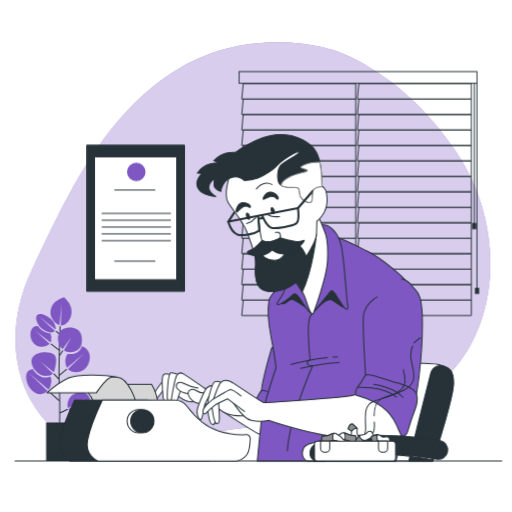
t = 0.00 s
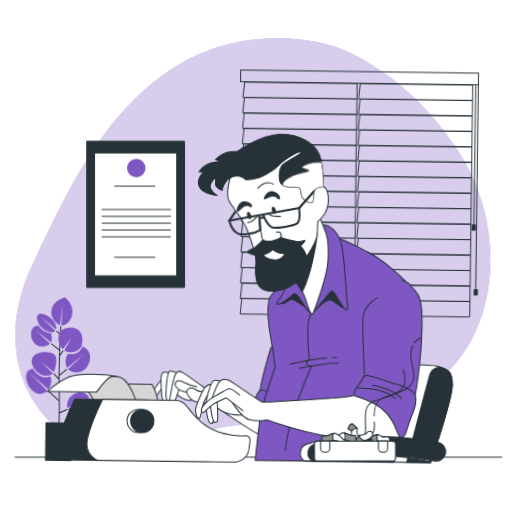
t = 0.28 s
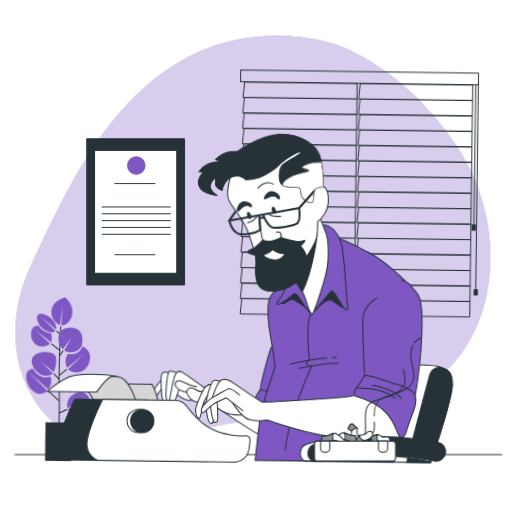
t = 0.47 s
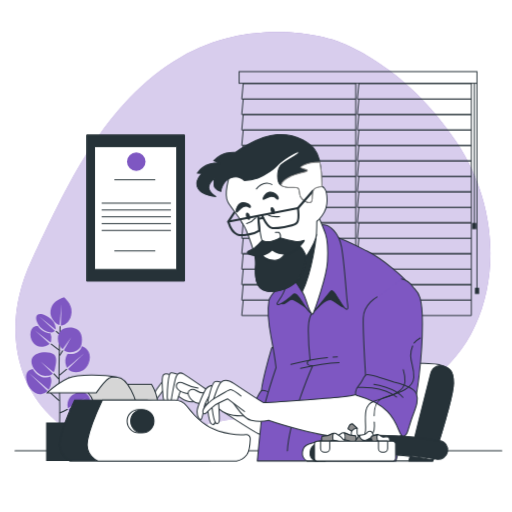
t = 0.75 s
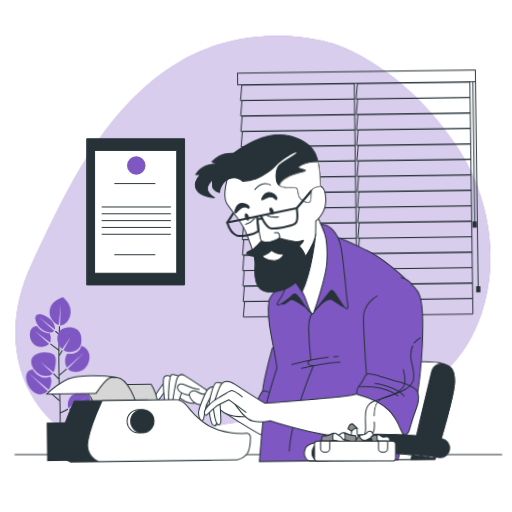
t = 1.03 s
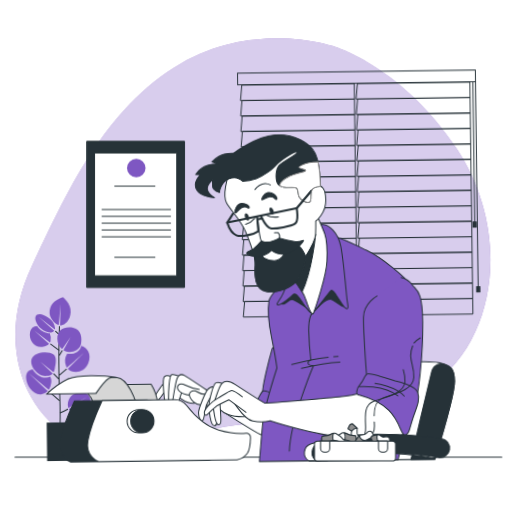
t = 1.22 s

The animated SVG that drew these frames (rendered in a browser with its animation timeline set to each time). Animation: 2 CSS @keyframes rules; one cycle of 1.50 s, repeats indefinitely.

<svg class="animated" id="freepik_stories-novelist-writing" xmlns="http://www.w3.org/2000/svg" viewBox="0 0 500 500" version="1.1" xmlns:xlink="http://www.w3.org/1999/xlink" xmlns:svgjs="http://svgjs.com/svgjs"><style>svg#freepik_stories-novelist-writing:not(.animated) .animable {opacity: 0;}svg#freepik_stories-novelist-writing.animated #freepik--background-simple--inject-220 {animation: 1.5s Infinite  linear floating;animation-delay: 0s;}svg#freepik_stories-novelist-writing.animated #freepik--Pictures--inject-220 {animation: 1.5s Infinite  linear floating;animation-delay: 0s;}svg#freepik_stories-novelist-writing.animated #freepik--Plants--inject-220 {animation: 1.5s Infinite  linear wind;animation-delay: 0s;}svg#freepik_stories-novelist-writing.animated #freepik--Window--inject-220 {animation: 1.5s Infinite  linear wind;animation-delay: 0s;}svg#freepik_stories-novelist-writing.animated #freepik--Character--inject-220 {animation: 1.5s Infinite  linear wind;animation-delay: 0s;}svg#freepik_stories-novelist-writing.animated #freepik--Typewriter--inject-220 {animation: 1.5s Infinite  linear wind;animation-delay: 0s;}            @keyframes floating {                0% {                    opacity: 1;                    transform: translateY(0px);                }                50% {                    transform: translateY(-10px);                }                100% {                    opacity: 1;                    transform: translateY(0px);                }            }                    @keyframes wind {                0% {                    transform: rotate( 0deg );                }                25% {                    transform: rotate( 1deg );                }                75% {                    transform: rotate( -1deg );                }            }        </style><g id="freepik--background-simple--inject-220" class="animable" style="transform-origin: 252.335px 245.726px;"><path d="M328.07,49.69S251.59,22.5,176.52,65.79,63.56,195,31,263.89,17.22,402.77,74.53,434.7s96.28-15.14,176.68-17.43,102,9.2,168.73-36.22,78.77-152.68,26.15-232S328.07,49.69,328.07,49.69Z" style="fill: #7E57C2; transform-origin: 246.995px 243.515px;" id="elebn7px88z2a" class="animable"></path><g id="eliqn4fpirtjd"><path d="M328.07,49.69S251.59,22.5,176.52,65.79,63.56,195,31,263.89,17.22,402.77,74.53,434.7s96.28-15.14,176.68-17.43,102,9.2,168.73-36.22,78.77-152.68,26.15-232S328.07,49.69,328.07,49.69Z" style="fill: rgb(255, 255, 255); opacity: 0.7; transform-origin: 246.995px 243.515px;" class="animable" id="el96bqeeoiu4"></path></g><line x1="14.67" y1="450.19" x2="490" y2="450.19" style="fill: none; stroke: rgb(38, 50, 56); stroke-linecap: round; stroke-linejoin: round; stroke-width: 0.988167px; transform-origin: 252.335px 450.19px;" id="el7620z0h3aic" class="animable"></line></g><g id="freepik--Pictures--inject-220" class="animable" style="transform-origin: 132.585px 213.125px;"><rect x="85" y="141.75" width="95.17" height="142.75" style="fill: rgb(38, 50, 56); stroke: rgb(38, 50, 56); stroke-linecap: round; stroke-linejoin: round; stroke-width: 0.951651px; transform-origin: 132.585px 213.125px;" id="elgx5is1vf4pf" class="animable"></rect><rect x="92.62" y="153.16" width="79.94" height="119.91" style="fill: rgb(255, 255, 255); stroke: rgb(38, 50, 56); stroke-linecap: round; stroke-linejoin: round; stroke-width: 0.951651px; transform-origin: 132.59px 213.115px;" id="elqef2ubzlw3f" class="animable"></rect><circle cx="133.06" cy="167.92" r="9.04" style="fill: #7E57C2; transform-origin: 133.06px 167.92px;" id="elp58rwq19h6k" class="animable"></circle><line x1="111.65" y1="185.52" x2="151.62" y2="185.52" style="fill: none; stroke: rgb(38, 50, 56); stroke-miterlimit: 10; stroke-width: 0.951651px; transform-origin: 131.635px 185.52px;" id="el2keupbida27" class="animable"></line><line x1="111.65" y1="254.99" x2="151.62" y2="254.99" style="fill: none; stroke: rgb(38, 50, 56); stroke-miterlimit: 10; stroke-width: 0.951651px; transform-origin: 131.635px 254.99px;" id="eld2jy0p3ed6q" class="animable"></line><line x1="99.28" y1="208.36" x2="166.85" y2="208.36" style="fill: none; stroke: rgb(38, 50, 56); stroke-miterlimit: 10; stroke-width: 0.951651px; transform-origin: 133.065px 208.36px;" id="elqsdwnq1efd" class="animable"></line><line x1="99.28" y1="215.02" x2="166.85" y2="215.02" style="fill: none; stroke: rgb(38, 50, 56); stroke-miterlimit: 10; stroke-width: 0.951651px; transform-origin: 133.065px 215.02px;" id="ellohyddcq4i" class="animable"></line><line x1="99.28" y1="221.68" x2="166.85" y2="221.68" style="fill: none; stroke: rgb(38, 50, 56); stroke-miterlimit: 10; stroke-width: 0.951651px; transform-origin: 133.065px 221.68px;" id="eltn1kiqojfvn" class="animable"></line><line x1="99.28" y1="228.35" x2="166.85" y2="228.35" style="fill: none; stroke: rgb(38, 50, 56); stroke-miterlimit: 10; stroke-width: 0.951651px; transform-origin: 133.065px 228.35px;" id="ellhds1dgg52q" class="animable"></line><line x1="99.28" y1="235.01" x2="166.85" y2="235.01" style="fill: none; stroke: rgb(38, 50, 56); stroke-miterlimit: 10; stroke-width: 0.951651px; transform-origin: 133.065px 235.01px;" id="elt4pemkjk21" class="animable"></line></g><g id="freepik--Plants--inject-220" class="animable" style="transform-origin: 56.7679px 370.27px;"><path d="M58.07,419.2s.62-22.06-.16-41,.79-59.64.79-59.64" style="fill: none; stroke: rgb(38, 50, 56); stroke-miterlimit: 10; stroke-width: 0.988167px; transform-origin: 58.1963px 368.88px;" id="el66vbo7e53e" class="animable"></path><line x1="58.34" y1="342.46" x2="49.72" y2="335.69" style="fill: none; stroke: rgb(38, 50, 56); stroke-miterlimit: 10; stroke-width: 0.988167px; transform-origin: 54.03px 339.075px;" id="elut7ielsj5bq" class="animable"></line><line x1="58.25" y1="347.13" x2="61.31" y2="342.16" style="fill: none; stroke: rgb(38, 50, 56); stroke-miterlimit: 10; stroke-width: 0.988167px; transform-origin: 59.78px 344.645px;" id="elwi9101vgdz" class="animable"></line><line x1="57.55" y1="366.75" x2="65.2" y2="360.42" style="fill: none; stroke: rgb(38, 50, 56); stroke-miterlimit: 10; stroke-width: 0.988167px; transform-origin: 61.375px 363.585px;" id="eljzlm76mvm4" class="animable"></line><line x1="58.7" y1="326.88" x2="54.66" y2="323.21" style="fill: none; stroke: rgb(38, 50, 56); stroke-miterlimit: 10; stroke-width: 0.988167px; transform-origin: 56.68px 325.045px;" id="ela5ywdgkokc" class="animable"></line><line x1="57.47" y1="370.19" x2="52.42" y2="364.76" style="fill: none; stroke: rgb(38, 50, 56); stroke-miterlimit: 10; stroke-width: 0.988167px; transform-origin: 54.945px 367.475px;" id="el0v6u539x3qd" class="animable"></line><line x1="57.92" y1="391.48" x2="47.39" y2="381.88" style="fill: none; stroke: rgb(38, 50, 56); stroke-miterlimit: 10; stroke-width: 0.988167px; transform-origin: 52.655px 386.68px;" id="el8dts2xr9uul" class="animable"></line><path d="M58.19,403.31a63.42,63.42,0,0,0,7.8-3.64" style="fill: none; stroke: rgb(38, 50, 56); stroke-miterlimit: 10; stroke-width: 0.988167px; transform-origin: 62.09px 401.49px;" id="eloginshqdyf" class="animable"></path><path d="M52.38,345.87C48.16,342.6,34,343.18,31.24,350S37.14,367.8,45.5,367c3.27-.31,4.68-.54,6-2.36h0L39.81,353.28l12.6,10.13a9.83,9.83,0,0,0,.87-2.07,16.06,16.06,0,0,0,.39-1.62C54.48,355.67,56.33,348.92,52.38,345.87Z" style="fill: #7E57C2; transform-origin: 42.7664px 355.491px;" id="elz6rqyjga0q8" class="animable"></path><path d="M79.79,338c0,.07,0,.15-.05.23-1.14,5.06-6.92,7.93-11.78,7.5a11.77,11.77,0,0,1-2-.36,13.93,13.93,0,0,0-1.26,12.26,8.08,8.08,0,0,0,.83,1.6C67,358.06,82.29,345,82.29,345L66.38,360.32c4.78,5.13,16.05,4.43,20-5.09S85.32,339.36,79.79,338Z" style="fill: #7E57C2; transform-origin: 75.8109px 350.743px;" id="elkxboialy4s" class="animable"></path><path d="M72,320.31c-8.25-1.81-15.63,1.93-15.49,10.54A13.9,13.9,0,0,0,61.09,341l8.42-11.67-7.15,12.65a12.32,12.32,0,0,0,2.12,1.14,11.75,11.75,0,0,0,3.28.79c4.85.42,10.64-2.45,11.78-7.51C80.82,330.71,80.25,322.12,72,320.31Z" style="fill: #7E57C2; transform-origin: 68.285px 331.907px;" id="el6g6uuo1bje8" class="animable"></path><path d="M62.37,290.36s-.85.25-6.13,2.83S46.79,304.13,51,311.27c2.37,4.07,5.12,5.61,7.06,6.18l2.11-20.52-.85,20.79a5.47,5.47,0,0,0,1.2,0c3.43-.36,8.86-4.46,9.37-12.87S62.37,290.36,62.37,290.36Z" style="fill: #7E57C2; transform-origin: 59.5937px 304.056px;" id="ellcoy995oygj" class="animable"></path><path d="M38.26,309l15.92,12.73a4.34,4.34,0,0,0,.15-1.79c-.73-7.29-8-11.51-12.8-13s-8.13,1.19-5.05,8.17,11.19,10.3,14.8,9.29A4.23,4.23,0,0,0,53.49,323Z" style="fill: #7E57C2; transform-origin: 44.8268px 315.56px;" id="elo28beoj8lan" class="animable"></path><path d="M49.22,325.34c-3.44.11-9-2.34-12.25-7.07-3.34-.07-6.11,1.51-7,5.7-1.62,7.6,3.87,15.56,11.79,14.58,3.46-.42,5.46-1.61,6.6-2.81L34.19,322.82l15.16,11.55a4.78,4.78,0,0,0,.55-1.75A12.6,12.6,0,0,0,49.22,325.34Z" style="fill: #7E57C2; transform-origin: 39.9201px 328.45px;" id="eljssynwp3dnf" class="animable"></path><path d="M49.13,367.58a12.28,12.28,0,0,1-4.06,1C39.89,369,34.61,365,32,360.21c-3.18.51-5.72,2.22-6.33,5.69-1.57,8.89,6.66,20.61,15,18.76a11.87,11.87,0,0,0,5.79-2.94L28.26,364.26l19.21,16.29a10.19,10.19,0,0,0,2.05-4.87A11.06,11.06,0,0,0,49.13,367.58Z" style="fill: #7E57C2; transform-origin: 37.7915px 372.532px;" id="el2yi84fdsiy" class="animable"></path><path d="M85.66,385.82c-6.1-7.07-13.37-.74-13.37-.74s-4.46,1.47-6.14,7.78a9.73,9.73,0,0,0,.22,5.82L84.74,388l-17.92,11.7c1.67,3.17,5.32,5.11,10.31,3.71C85.22,401.12,91.77,392.89,85.66,385.82Z" style="fill: #7E57C2; transform-origin: 76.9336px 393.173px;" id="el5i4gjvywhuv" class="animable"></path><rect x="45.02" y="412.54" width="25.42" height="37.64" style="fill: rgb(38, 50, 56); transform-origin: 57.73px 431.36px;" id="eljxxig0avdfg" class="animable"></rect></g><g id="freepik--Window--inject-220" class="animable" style="transform-origin: 350.47px 189.03px;"><polygon points="347.37 81.63 237.53 81.63 236.08 96.73 347.37 96.73 347.37 81.63" style="fill: none; stroke: rgb(38, 50, 56); stroke-miterlimit: 10; stroke-width: 0.94773px; transform-origin: 291.725px 89.18px;" id="eluysox877ut" class="animable"></polygon><polygon points="347.37 96.73 237.53 96.73 236.08 111.83 347.37 111.83 347.37 96.73" style="fill: none; stroke: rgb(38, 50, 56); stroke-miterlimit: 10; stroke-width: 0.94773px; transform-origin: 291.725px 104.28px;" id="elpej6z7qxzi8" class="animable"></polygon><polygon points="347.37 111.83 237.53 111.83 236.08 126.93 347.37 126.93 347.37 111.83" style="fill: none; stroke: rgb(38, 50, 56); stroke-miterlimit: 10; stroke-width: 0.94773px; transform-origin: 291.725px 119.38px;" id="el5279dz98d44" class="animable"></polygon><polygon points="347.37 126.93 237.53 126.93 236.08 142.03 347.37 142.03 347.37 126.93" style="fill: none; stroke: rgb(38, 50, 56); stroke-miterlimit: 10; stroke-width: 0.94773px; transform-origin: 291.725px 134.48px;" id="el6j6iwyvsbp9" class="animable"></polygon><polygon points="347.37 142.03 237.53 142.03 236.08 157.13 347.37 157.13 347.37 142.03" style="fill: none; stroke: rgb(38, 50, 56); stroke-miterlimit: 10; stroke-width: 0.94773px; transform-origin: 291.725px 149.58px;" id="elp2if6d6v7v" class="animable"></polygon><polygon points="347.37 157.13 237.53 157.13 236.08 172.23 347.37 172.23 347.37 157.13" style="fill: none; stroke: rgb(38, 50, 56); stroke-miterlimit: 10; stroke-width: 0.94773px; transform-origin: 291.725px 164.68px;" id="elmb1a7zvgh8k" class="animable"></polygon><polygon points="347.37 172.23 237.53 172.23 236.08 187.33 347.37 187.33 347.37 172.23" style="fill: none; stroke: rgb(38, 50, 56); stroke-miterlimit: 10; stroke-width: 0.94773px; transform-origin: 291.725px 179.78px;" id="elxxofj9xz9yf" class="animable"></polygon><polygon points="347.37 187.33 237.53 187.33 236.08 202.43 347.37 202.43 347.37 187.33" style="fill: none; stroke: rgb(38, 50, 56); stroke-miterlimit: 10; stroke-width: 0.94773px; transform-origin: 291.725px 194.88px;" id="el8csf4zndyop" class="animable"></polygon><polygon points="347.37 202.43 237.53 202.43 236.08 217.53 347.37 217.53 347.37 202.43" style="fill: none; stroke: rgb(38, 50, 56); stroke-miterlimit: 10; stroke-width: 0.94773px; transform-origin: 291.725px 209.98px;" id="eleyd39loy798" class="animable"></polygon><polygon points="347.37 217.53 237.53 217.53 236.08 232.63 347.37 232.63 347.37 217.53" style="fill: none; stroke: rgb(38, 50, 56); stroke-miterlimit: 10; stroke-width: 0.94773px; transform-origin: 291.725px 225.08px;" id="el6c9mrfsgcx" class="animable"></polygon><polygon points="347.37 232.63 237.53 232.63 236.08 247.73 347.37 247.73 347.37 232.63" style="fill: none; stroke: rgb(38, 50, 56); stroke-miterlimit: 10; stroke-width: 0.94773px; transform-origin: 291.725px 240.18px;" id="elhtgfa2z4ef" class="animable"></polygon><polygon points="347.37 247.73 237.53 247.73 236.08 262.83 347.37 262.83 347.37 247.73" style="fill: none; stroke: rgb(38, 50, 56); stroke-miterlimit: 10; stroke-width: 0.94773px; transform-origin: 291.725px 255.28px;" id="el6fhwvv49jud" class="animable"></polygon><polygon points="347.37 262.83 237.53 262.83 236.08 277.93 347.37 277.93 347.37 262.83" style="fill: none; stroke: rgb(38, 50, 56); stroke-miterlimit: 10; stroke-width: 0.94773px; transform-origin: 291.725px 270.38px;" id="eltigjq9nayw" class="animable"></polygon><polygon points="347.37 277.93 237.53 277.93 236.08 293.03 347.37 293.03 347.37 277.93" style="fill: none; stroke: rgb(38, 50, 56); stroke-miterlimit: 10; stroke-width: 0.94773px; transform-origin: 291.725px 285.48px;" id="ellaezkqni6tc" class="animable"></polygon><polygon points="347.37 293.03 237.53 293.03 236.08 308.13 347.37 308.13 347.37 293.03" style="fill: none; stroke: rgb(38, 50, 56); stroke-miterlimit: 10; stroke-width: 0.94773px; transform-origin: 291.725px 300.58px;" id="elvj6z9wp9rwl" class="animable"></polygon><polygon points="460.28 81.63 350.44 81.63 348.99 96.73 460.28 96.73 460.28 81.63" style="fill: none; stroke: rgb(38, 50, 56); stroke-miterlimit: 10; stroke-width: 0.94773px; transform-origin: 404.635px 89.18px;" id="el0oxh4pxdg84" class="animable"></polygon><polygon points="460.28 96.73 350.44 96.73 348.99 111.83 460.28 111.83 460.28 96.73" style="fill: none; stroke: rgb(38, 50, 56); stroke-miterlimit: 10; stroke-width: 0.94773px; transform-origin: 404.635px 104.28px;" id="elk58rlcmm9vp" class="animable"></polygon><polygon points="460.28 111.83 350.44 111.83 348.99 126.93 460.28 126.93 460.28 111.83" style="fill: none; stroke: rgb(38, 50, 56); stroke-miterlimit: 10; stroke-width: 0.94773px; transform-origin: 404.635px 119.38px;" id="elnk3vxro0hmb" class="animable"></polygon><polygon points="460.28 126.93 350.44 126.93 348.99 142.03 460.28 142.03 460.28 126.93" style="fill: none; stroke: rgb(38, 50, 56); stroke-miterlimit: 10; stroke-width: 0.94773px; transform-origin: 404.635px 134.48px;" id="el5pod8sam0qa" class="animable"></polygon><polygon points="460.28 142.03 350.44 142.03 348.99 157.13 460.28 157.13 460.28 142.03" style="fill: none; stroke: rgb(38, 50, 56); stroke-miterlimit: 10; stroke-width: 0.94773px; transform-origin: 404.635px 149.58px;" id="eljk1nbrs78s" class="animable"></polygon><polygon points="460.28 157.13 350.44 157.13 348.99 172.23 460.28 172.23 460.28 157.13" style="fill: none; stroke: rgb(38, 50, 56); stroke-miterlimit: 10; stroke-width: 0.94773px; transform-origin: 404.635px 164.68px;" id="eld9qnboyyiir" class="animable"></polygon><polygon points="460.28 172.23 350.44 172.23 348.99 187.33 460.28 187.33 460.28 172.23" style="fill: none; stroke: rgb(38, 50, 56); stroke-miterlimit: 10; stroke-width: 0.94773px; transform-origin: 404.635px 179.78px;" id="elsyheg310kr" class="animable"></polygon><polygon points="460.28 187.33 350.44 187.33 348.99 202.43 460.28 202.43 460.28 187.33" style="fill: none; stroke: rgb(38, 50, 56); stroke-miterlimit: 10; stroke-width: 0.94773px; transform-origin: 404.635px 194.88px;" id="el0jtwhzp9jd6l" class="animable"></polygon><polygon points="460.28 202.43 350.44 202.43 348.99 217.53 460.28 217.53 460.28 202.43" style="fill: none; stroke: rgb(38, 50, 56); stroke-miterlimit: 10; stroke-width: 0.94773px; transform-origin: 404.635px 209.98px;" id="el0lh3y5wrkgp" class="animable"></polygon><polygon points="460.28 217.53 350.44 217.53 348.99 232.63 460.28 232.63 460.28 217.53" style="fill: none; stroke: rgb(38, 50, 56); stroke-miterlimit: 10; stroke-width: 0.94773px; transform-origin: 404.635px 225.08px;" id="elgx9zapjq6ns" class="animable"></polygon><polygon points="460.28 232.63 350.44 232.63 348.99 247.73 460.28 247.73 460.28 232.63" style="fill: none; stroke: rgb(38, 50, 56); stroke-miterlimit: 10; stroke-width: 0.94773px; transform-origin: 404.635px 240.18px;" id="elsvx1m65xfc" class="animable"></polygon><polygon points="460.28 247.73 350.44 247.73 348.99 262.83 460.28 262.83 460.28 247.73" style="fill: none; stroke: rgb(38, 50, 56); stroke-miterlimit: 10; stroke-width: 0.94773px; transform-origin: 404.635px 255.28px;" id="elfjsn8o5ycvd" class="animable"></polygon><polygon points="460.28 262.83 350.44 262.83 348.99 277.93 460.28 277.93 460.28 262.83" style="fill: none; stroke: rgb(38, 50, 56); stroke-miterlimit: 10; stroke-width: 0.94773px; transform-origin: 404.635px 270.38px;" id="el7hdwoqys5k4" class="animable"></polygon><polygon points="460.28 277.93 350.44 277.93 348.99 293.03 460.28 293.03 460.28 277.93" style="fill: none; stroke: rgb(38, 50, 56); stroke-miterlimit: 10; stroke-width: 0.94773px; transform-origin: 404.635px 285.48px;" id="elskfum2swbcg" class="animable"></polygon><polygon points="460.28 293.03 350.44 293.03 348.99 308.13 460.28 308.13 460.28 293.03" style="fill: none; stroke: rgb(38, 50, 56); stroke-miterlimit: 10; stroke-width: 0.94773px; transform-origin: 404.635px 300.58px;" id="elie6y8s7qtfi" class="animable"></polygon><rect x="233.52" y="69.93" width="232.26" height="11.39" style="fill: none; stroke: rgb(38, 50, 56); stroke-miterlimit: 10; stroke-width: 0.94773px; transform-origin: 349.65px 75.625px;" id="elsruc0w6hox" class="animable"></rect><line x1="465.78" y1="81.33" x2="465.78" y2="281.95" style="fill: none; stroke: rgb(38, 50, 56); stroke-miterlimit: 10; stroke-width: 0.94773px; transform-origin: 465.78px 181.64px;" id="elzxmj2gtjtig" class="animable"></line><line x1="463.25" y1="81.65" x2="463.25" y2="219.29" style="fill: none; stroke: rgb(38, 50, 56); stroke-miterlimit: 10; stroke-width: 0.94773px; transform-origin: 463.25px 150.47px;" id="eldu9as5f0zal" class="animable"></line><rect x="464.3" y="281.5" width="3.12" height="5.11" style="fill: rgb(38, 50, 56); stroke: rgb(38, 50, 56); stroke-miterlimit: 10; stroke-width: 0.94773px; transform-origin: 465.86px 284.055px;" id="eliw57t46k6vq" class="animable"></rect><rect x="461.49" y="218.2" width="3.12" height="5.11" style="fill: rgb(38, 50, 56); stroke: rgb(38, 50, 56); stroke-miterlimit: 10; stroke-width: 0.94773px; transform-origin: 463.05px 220.755px;" id="el51atkgqgpti" class="animable"></rect></g><g id="freepik--Character--inject-220" class="animable" style="transform-origin: 295.402px 290.816px;"><path d="M422.69,450.19c4-12.48,20.14-64.17,20.14-76.09,0-13.57-4.81-15.32-14-18s-85.37-1.31-94.56.88-13.14,11-14.89,18.83c-1.58,7.11-16.34,63.38-19.21,74.33Z" style="fill: rgb(255, 255, 255); stroke: rgb(38, 50, 56); stroke-linecap: round; stroke-linejoin: round; stroke-width: 0.988167px; transform-origin: 371.5px 402.405px;" id="elp89o9d58mx" class="animable"></path><path d="M422.69,450.19c4-12.48,20.14-64.17,20.14-76.09,0-12.16-3.87-14.83-11.3-17.14l-.08.07s-8.32-1.31-10.95,7.88c-2.08,7.28-15.67,62.55-21.25,85.28Z" style="fill: rgb(38, 50, 56); stroke: rgb(38, 50, 56); stroke-linecap: round; stroke-linejoin: round; stroke-width: 0.988167px; transform-origin: 421.04px 403.575px;" id="el32damtx6dva" class="animable"></path><path d="M167.46,381.14s8,8,14.54,10.38,14.19-1,14.19-1-4.85-13.85-15.93-20.08S164.69,374.22,167.46,381.14Z" style="fill: rgb(255, 255, 255); stroke: rgb(38, 50, 56); stroke-linecap: round; stroke-linejoin: round; stroke-width: 0.988167px; transform-origin: 181.426px 380.425px;" id="el05gpinfty0mq" class="animable"></path><path d="M159.5,371.45s-14.19,17.65-11.08,20.07,11.42-11.76,12.46-12.46S164,371.79,159.5,371.45Z" style="fill: rgb(255, 255, 255); stroke: rgb(38, 50, 56); stroke-linecap: round; stroke-linejoin: round; stroke-width: 0.988167px; transform-origin: 155.125px 381.624px;" id="el5r6xi82edna" class="animable"></path><path d="M166.42,366.26s-4.85-2.43-6.92,0-1,10.38-.7,16.26,1.39,14.89,4.85,12.81,3.12-18.69,3.12-22.5A58.08,58.08,0,0,0,166.42,366.26Z" style="fill: rgb(255, 255, 255); stroke: rgb(38, 50, 56); stroke-linecap: round; stroke-linejoin: round; stroke-width: 0.988167px; transform-origin: 162.518px 380.408px;" id="elxks127wf9o8" class="animable"></path><path d="M175.77,366.6s-6.24-3.11-9-2.42-3.47,18-3.47,23.88,4.5,9.35,5.89,6.93,2.77-20.43,3.81-23.2A25.52,25.52,0,0,1,175.77,366.6Z" style="fill: rgb(255, 255, 255); stroke: rgb(38, 50, 56); stroke-linecap: round; stroke-linejoin: round; stroke-width: 0.988167px; transform-origin: 169.535px 379.925px;" id="elswj5s8us5ng" class="animable"></path><path d="M253,395.33s-1.73-2.77-15.57-5.54-32.54-7.61-34.62-8.65S184.07,368,179.23,365.22s-6.93,1-8,4.84-4.5,21.46-4.16,23.19,3.46,4.16,4.5,1.74,5.54-16.27,5.89-17.66,11.42,11.08,14.19,13.85,5.88,4.5,9.69,4.5a48.1,48.1,0,0,0,6.23-.35s38.07,25.27,45,28.38,12.8-.69,13.49-2.76,1.39-14.54-2.42-19S253,395.33,253,395.33Z" style="fill: rgb(255, 255, 255); stroke: rgb(38, 50, 56); stroke-linecap: round; stroke-linejoin: round; stroke-width: 0.988167px; transform-origin: 216.825px 394.575px;" id="eldjfly4gxt1q" class="animable"></path><path d="M193.42,379.06a47.7,47.7,0,0,1-13.5-4.5c-6.58-3.46-9.35,1.39-6.58,5.2s11.42,4.84,11.42,4.84,5.2,8.31,12.47,10.39a12.53,12.53,0,0,0,12.11-3.12" style="fill: rgb(255, 255, 255); stroke: rgb(38, 50, 56); stroke-linecap: round; stroke-linejoin: round; stroke-width: 0.988167px; transform-origin: 190.806px 384.41px;" id="elds7uhxpambv" class="animable"></path><path d="M265.07,340.3s-12.81,42.92-9.35,46.38,15.23,12.11,17,10,6.92-19.39,6.92-29.42S267.49,334.07,265.07,340.3Z" style="fill: #7E57C2; stroke: rgb(38, 50, 56); stroke-linecap: round; stroke-linejoin: round; stroke-width: 0.988167px; transform-origin: 267.383px 368.13px;" id="elh8jik3qdq8" class="animable"></path><path d="M276.83,393.6s-12.8-10.73-17-11.77-4.5-1.38-7.61,4.16-4.15,8-1.38,10,12.46,15.23,18.69,16.27S277.53,403.64,276.83,393.6Z" style="fill: #7E57C2; stroke: rgb(38, 50, 56); stroke-linecap: round; stroke-linejoin: round; stroke-width: 0.988167px; transform-origin: 263.103px 396.776px;" id="elcwgzl160sua" class="animable"></path><path d="M251.27,450.19H386.69c1.13-4.34,9.09-35.2,12-49.67,3.12-15.57,8.66-70.26,8.66-79.26s-.35-32-5.89-41-28.38-27.69-42.92-35-26-13.5-33.57-14.19-35.31,22.15-44,42.23c0,0-17,12.46-18.35,20.42s-1.38,17.45,2.08,35.45S269.57,359,269.57,359,256.76,397.06,255,412.64C253.45,426.82,251.59,446.73,251.27,450.19Z" style="fill: #7E57C2; stroke: rgb(38, 50, 56); stroke-linecap: round; stroke-linejoin: round; stroke-width: 0.988167px; transform-origin: 329.31px 340.622px;" id="elx5m7whw563" class="animable"></path><path d="M276.88,292.61s-3.81,4.24-.85,4.24,6.78-5.51,10.17-4.24,13.55,8.47,13.55,8.47,5.51,3.82,7.2,2.55S318.39,290.5,323.9,293s11.43,9.32,12.28,5.93-5.51-19.49-8.05-27.11-29.22-11.86-39-3.39S276.88,292.61,276.88,292.61Z" style="fill: rgb(38, 50, 56); stroke: rgb(38, 50, 56); stroke-linecap: round; stroke-linejoin: round; stroke-width: 0.988167px; transform-origin: 305.581px 283.827px;" id="elllul8k3ut1a" class="animable"></path><path d="M304.64,306.32s-3.58,2.13-3.58,16.67a271,271,0,0,0,1.73,28.73s-3.11,1-2.76,3.11,5.19,2.43,5.19,2.43-23.19,53-24.58,83.07" style="fill: none; stroke: rgb(38, 50, 56); stroke-linecap: round; stroke-linejoin: round; stroke-width: 0.988167px; transform-origin: 292.93px 373.325px;" id="elnd5f3kwy7a" class="animable"></path><path d="M325.15,348.74c1.49-.09,2.93-.14,4.3-.14" style="fill: none; stroke: rgb(38, 50, 56); stroke-linecap: round; stroke-linejoin: round; stroke-width: 0.988167px; transform-origin: 327.3px 348.67px;" id="el30eihmdsaam" class="animable"></path><path d="M284.1,355.87s19.4-5,35.7-6.69" style="fill: none; stroke: rgb(38, 50, 56); stroke-linecap: round; stroke-linejoin: round; stroke-width: 0.988167px; transform-origin: 301.95px 352.525px;" id="elf62ckghz7op" class="animable"></path><path d="M293.45,359.68s22.15-4.85,37.73-5.54" style="fill: none; stroke: rgb(38, 50, 56); stroke-linecap: round; stroke-linejoin: round; stroke-width: 0.988167px; transform-origin: 312.315px 356.91px;" id="elk3k113p7uig" class="animable"></path><path d="M283.3,269.86s-3.51,9.46-6.75,16.48-8.1,10.8-5.13,11.07,12.69-7.56,15.12-10,7.29,5.67,9.19,8.64,7.56,10.8,8.91,10.26,15.93-19.44,18.63-22.14,9.73,13.77,13.78,17,2.43-3.51,1.89-7.56-2.7-37-5.4-52.12-11.89-21.34-16.75-21.88-13,0-17.82,6.21S283.3,269.86,283.3,269.86Z" style="fill: #7E57C2; stroke: rgb(38, 50, 56); stroke-linecap: round; stroke-linejoin: round; stroke-width: 0.988167px; transform-origin: 305.107px 262.893px;" id="el13lh98tf6sk" class="animable"></path><path d="M286,271.76s10,12.15,13,21.87,5.67,15.4,7,12.15,13-35.38,13.77-50.5-.27-21.88-1.89-26.74-6.75-16.74-6.75-16.74-9.72-1.08-12.69,5.67-8.92,31.87-12.16,40A18.94,18.94,0,0,0,286,271.76Z" style="fill: rgb(255, 255, 255); stroke: rgb(38, 50, 56); stroke-linecap: round; stroke-linejoin: round; stroke-width: 0.988167px; transform-origin: 302.383px 259.218px;" id="elj3d0ci5lgf" class="animable"></path><path d="M309,229l-9.87-7.88L293.27,234c-2.51,9-5.18,18.91-7,23.45a18.94,18.94,0,0,0-.27,14.32A104.73,104.73,0,0,1,295.08,285C305.4,264.69,309,229,309,229Z" style="fill: rgb(38, 50, 56); stroke: rgb(38, 50, 56); stroke-linecap: round; stroke-linejoin: round; stroke-width: 0.988167px; transform-origin: 296.863px 253.06px;" id="el0i75wkku27fc" class="animable"></path><path d="M224.3,171.4s-6.25,18.06-1.74,26,13.89,17,18.41,28.82,9.37,23.61,8.68,31.94-.7,18.41,4.86,23.27,20.83,4.51,32.29-4.17S299,250.56,299,250.56,308.67,235.63,309,229s.35-12.85.35-12.85,10.07-7.29,10.07-20.48-5.21-13.55-5.21-13.55a31.88,31.88,0,0,1-7-14.93c-1.73-9.37-4.51-19.44-12.84-22.22s-29.17,2.78-42.36,10.42S224.3,171.4,224.3,171.4Z" style="fill: rgb(255, 255, 255); stroke: rgb(38, 50, 56); stroke-linecap: round; stroke-linejoin: round; stroke-width: 0.988167px; transform-origin: 270.172px 214.404px;" id="el01vvgixewxsl" class="animable"></path><path d="M238.54,176.26A12.65,12.65,0,0,0,225,173.83c-8.34,3.13-9.38,13.2-9.38,13.2s-6.6-2.43-6.6-6.25v-6.25s-6.59,5.55-4.86,10.41a13.19,13.19,0,0,0,6.6,6.95s-13.19-.7-17.36-8,3.82-14.58,3.82-14.58L192.7,169s4.87-6.94,11.81-8.68,10.42-1,10.42-1l-6.25-2.43s6.59-6.25,12.15-7.29a35.43,35.43,0,0,1,9-.7s21.52-16,40.62-17.36,34.72,8.34,39.23,18.4,4.52,26.74,4.52,29.52v2.77s-7,0-8.68,4.17.69,9.72-2.09,11.11-7.63-1.73-9.72-4.86-.34-7.29-2.78-9-11.11,1-16.31-2.43-3.82-14.93-1-19.09,19.1-11.11,18.06-13.54-17.36,8.68-20.14,12.15-12.85,10.76-19.79,13.19A44.51,44.51,0,0,1,238.54,176.26Z" style="fill: rgb(38, 50, 56); stroke: rgb(38, 50, 56); stroke-linecap: round; stroke-linejoin: round; stroke-width: 0.988167px; transform-origin: 253.197px 164.631px;" id="elfzh9hfhqcik" class="animable"></path><path d="M303.46,197.44c2.78-1.39.35-6.94,2.09-11.11s8.68-4.17,8.68-4.17v-2.77a109.67,109.67,0,0,0-1.93-21.14c-6,0-11.63.93-16,3.13-5.77,2.88-1.44,2.16,2.88,4.33s-7.93,2.88-16.57,7.2-7.93,8.21-7.93,8.21c5.2,3.48,13.88.7,16.31,2.43s.7,5.91,2.78,9S300.69,198.83,303.46,197.44Z" style="fill: rgb(255, 255, 255); stroke: rgb(140, 140, 140); stroke-linecap: round; stroke-linejoin: round; stroke-width: 0.988167px; transform-origin: 294.449px 178.013px;" id="elx7r0zhyurhg" class="animable"></path><path d="M305.93,185.33a1.06,1.06,0,0,0-1.2.3l-14.59,17a1.09,1.09,0,0,0,.82,1.79,1.06,1.06,0,0,0,.82-.38l13.09-15.26A7.21,7.21,0,0,1,305.93,185.33Z" style="fill: rgb(38, 50, 56); transform-origin: 297.908px 194.838px;" id="elaozo460ov2j" class="animable"></path><path d="M288.59,238c-7.34-2.37-23.2-.71-26.52,1.66,0,0-8.81,6.56-13.25,9.67a30.38,30.38,0,0,1,.83,8.86c-.7,8.34-.7,18.41,4.86,23.27s20.83,4.51,32.29-4.17S299,250.56,299,250.56,295.94,240.38,288.59,238Z" style="fill: rgb(38, 50, 56); stroke: rgb(38, 50, 56); stroke-linecap: round; stroke-linejoin: round; stroke-width: 0.988167px; transform-origin: 273.91px 260.723px;" id="elyux7f9xzfc" class="animable"></path><path d="M256.62,249.38s2.2,4.91,11.56,4.91,12.24-11.52,12.24-11.52-7.92-3.6-14.4-2.16S256.62,249.38,256.62,249.38Z" style="fill: rgb(255, 255, 255); stroke: rgb(38, 50, 56); stroke-linecap: round; stroke-linejoin: round; stroke-width: 0.988167px; transform-origin: 268.52px 247.28px;" id="elxafg8v3q26l" class="animable"></path><path d="M244,210.51c.67,1.91.42,3.74-.57,4.09s-2.33-.93-3-2.84-.42-3.75.57-4.09S243.29,208.59,244,210.51Z" style="fill: rgb(38, 50, 56); transform-origin: 242.215px 211.136px;" id="elywfyr8ujmps" class="animable"></path><path d="M268.12,205.06c.67,1.91.41,3.74-.57,4.09s-2.33-.92-3-2.84-.41-3.74.58-4.09S267.45,203.15,268.12,205.06Z" style="fill: rgb(38, 50, 56); transform-origin: 266.335px 205.685px;" id="ela537j7d9c1h" class="animable"></path><path d="M222.91,216.54l68-13.2s2.09,12.16-1.73,14.93-19.1,4.87-23.26,4.52-9-10-9-10l-4.53,1a59.82,59.82,0,0,0,.35,6.25,43.19,43.19,0,0,1,.35,4.86v.35A25.84,25.84,0,0,1,242.7,229C236.11,230.08,227.77,232.51,222.91,216.54Z" style="fill: none; stroke: rgb(38, 50, 56); stroke-linecap: round; stroke-linejoin: round; stroke-width: 1.97633px; transform-origin: 257.195px 216.573px;" id="elrutcqhvofoq" class="animable"></path><line x1="252.42" y1="213.76" x2="251.96" y2="211.5" style="fill: none; stroke: rgb(38, 50, 56); stroke-linecap: round; stroke-linejoin: round; stroke-width: 1.97633px; transform-origin: 252.19px 212.63px;" id="el9dmzrza0jku" class="animable"></line><line x1="256.95" y1="212.79" x2="256.15" y2="210.53" style="fill: none; stroke: rgb(38, 50, 56); stroke-linecap: round; stroke-linejoin: round; stroke-width: 1.97633px; transform-origin: 256.55px 211.66px;" id="elc76wohbms4d" class="animable"></line><path d="M228.59,206.2a1,1,0,0,0-.43.36L222,216a1.08,1.08,0,0,0,.9,1.67,1.09,1.09,0,0,0,.91-.49l6-9.23Z" style="fill: rgb(38, 50, 56); transform-origin: 225.817px 211.935px;" id="eldjxnbgxrggq" class="animable"></path><path d="M253.05,215.4s1.08,15.84,2.88,19.44,16.57,0,17.65-2.52-1.08-5.4-1.08-5.4h-3.6" style="fill: none; stroke: rgb(38, 50, 56); stroke-linecap: round; stroke-linejoin: round; stroke-width: 0.988167px; transform-origin: 263.466px 225.88px;" id="elercdcqhs8q" class="animable"></path><path d="M243.6,202.49a6.71,6.71,0,0,0-6.4-.48c-3.31,1.66-5.21,5.21-6.16,5.21s-.47-6.15,3.32-8.52,8.76.71,9.71,1.89S244.54,203,243.6,202.49Z" style="fill: rgb(38, 50, 56); stroke: rgb(38, 50, 56); stroke-linecap: round; stroke-linejoin: round; stroke-width: 0.988167px; transform-origin: 237.603px 202.524px;" id="elqho0qs1jhxm" class="animable"></path><path d="M270.5,194.3a6.65,6.65,0,0,0-5.87-2.57c-3.68.46-6.64,3.18-7.54,2.86s1.6-6,6-6.94,8,3.59,8.53,5S271.24,195.06,270.5,194.3Z" style="fill: rgb(38, 50, 56); stroke: rgb(38, 50, 56); stroke-linecap: round; stroke-linejoin: round; stroke-width: 0.988167px; transform-origin: 264.343px 191.069px;" id="elk76stnskucl" class="animable"></path><path d="M240.75,218.36s5.69-1.66,9-5.69" style="fill: none; stroke: rgb(38, 50, 56); stroke-linecap: round; stroke-linejoin: round; stroke-width: 0.988167px; transform-origin: 245.25px 215.515px;" id="elecgyenvfdfe" class="animable"></path><path d="M262.07,210.07s3.55,2.13,10.89,1.42" style="fill: none; stroke: rgb(38, 50, 56); stroke-linecap: round; stroke-linejoin: round; stroke-width: 0.988167px; transform-origin: 267.515px 210.852px;" id="elfuj0vkw2hoo" class="animable"></path><path d="M255.93,234.84a55.25,55.25,0,0,1-7.6,7.44c-3.31,2.36-7.1,2.6-6.86,4.26s8.76,5,15.15,2.84,9-5.45,9-5.45a18.24,18.24,0,0,0,14,4c8.29-1.18,16.35-10.42,17.29-12.55s-1.89,1.42-9,.23a136.36,136.36,0,0,1-14.3-3.32s-2.51,1.9-8.19,3.32S256.9,235,255.93,234.84Z" style="fill: rgb(38, 50, 56); stroke: rgb(38, 50, 56); stroke-linecap: round; stroke-linejoin: round; stroke-width: 0.988167px; transform-origin: 269.272px 241.187px;" id="elumzc0rr7eon" class="animable"></path><path d="M250.35,184.52s6.75-9.18,15.13-4.32" style="fill: none; stroke: rgb(38, 50, 56); stroke-linecap: round; stroke-linejoin: round; stroke-width: 0.988167px; transform-origin: 257.915px 181.65px;" id="el6y13zutkxs4" class="animable"></path><path d="M201,383.91s-5.54.35-9.34-2.42-7.62-.7-8,2.07,3.11,8,7.26,9.69,14.54,1.39,17,1.74,6.23,6.23,13.49,9,18.7,2.08,18.7,2.08-.35-11.42-4.16-17-16.61-11.42-22.5-9A82.65,82.65,0,0,1,201,383.91Z" style="fill: rgb(255, 255, 255); stroke: rgb(38, 50, 56); stroke-linecap: round; stroke-linejoin: round; stroke-width: 0.988167px; transform-origin: 211.871px 392.827px;" id="eloz4zd61tvv" class="animable"></path><path d="M208,376.29s-4.5.35-6.58,3.12-9,18-9,22.5,2.42,9.69,4.15,7.27S198.61,398.79,200,395s8.31-15.23,9.35-15.93S209,376,208,376.29Z" style="fill: rgb(255, 255, 255); stroke: rgb(38, 50, 56); stroke-linecap: round; stroke-linejoin: round; stroke-width: 0.988167px; transform-origin: 201.069px 393.031px;" id="el5rzdqwblon" class="animable"></path><path d="M218,374.56s-5.54-3.11-8.3-1.73-6.58,16.62-6.93,21.12,1,21.11,5.2,20.76S210,404,210,397.06s6.92-17,6.92-17Z" style="fill: rgb(255, 255, 255); stroke: rgb(38, 50, 56); stroke-linecap: round; stroke-linejoin: round; stroke-width: 0.988167px; transform-origin: 210.359px 393.596px;" id="elogy056zyya" class="animable"></path><path d="M353.68,382.18s-1.39,3.81-23.54,5.88-71.65,5.19-72.69,5.19-22.84-14.53-29.07-18.69-10-3.8-12.81-1-9,20.76-8.65,23.53,1.73,15.23,4.15,16.27,3.12-1,3.12-4.5-.7-15.23-.7-15.23l9.35-8.31s12.81,23.19,22.5,25.27a38.2,38.2,0,0,0,17,0s49.49,17,79.61,17.31,50.53,3.46,54.69-8-27.35-37-31.16-38.42S353.68,382.18,353.68,382.18Z" style="fill: rgb(255, 255, 255); stroke: rgb(38, 50, 56); stroke-linecap: round; stroke-linejoin: round; stroke-width: 0.988167px; transform-origin: 301.962px 399.986px;" id="elxjq8njo8tb" class="animable"></path><path d="M235.3,386.68s-8-6.58-10.38-6.23-10,5.54-13.16,7.27-8.65,5.53-12.11,10.38-.35,7.27,1.38,5.54,8-7.27,9.35-8.31,11.77-5.88,11.77-5.88l16.61,12.46" style="fill: rgb(255, 255, 255); stroke: rgb(38, 50, 56); stroke-linecap: round; stroke-linejoin: round; stroke-width: 0.988167px; transform-origin: 218.423px 392.317px;" id="ele7aym7auio" class="animable"></path><path d="M368.21,290s-13.15,7.07-13.5,20.57,2.43,58.84,2.43,58.84-4.5,6.92,1.38,11.08,39.81,24.23,44.31,17.65,9.69-50.88,9.69-82.38-5.89-30.6-9.69-36.14-10.73-7.27-10.73-7.27" style="fill: #7E57C2; stroke: rgb(38, 50, 56); stroke-linecap: round; stroke-linejoin: round; stroke-width: 0.988167px; transform-origin: 383.6px 335.902px;" id="el2zbbe01q0d6" class="animable"></path><path d="M384.83,373.18s-22.85-7.62-26.31-7.27-3.81,5.54-8,10.38-3.82,9.1-2.44,9.8,18.83,4.07,30.25,15.84,11.3,24.55,15.46,24.21,4.5-6.58,8-16.62,7.61-17.65,4.84-24.92S384.83,373.18,384.83,373.18Z" style="fill: #7E57C2; stroke: rgb(38, 50, 56); stroke-linecap: round; stroke-linejoin: round; stroke-width: 0.988167px; transform-origin: 377.338px 396.022px;" id="ellojkbrkkwn9" class="animable"></path><path d="M349.87,378.37s22.84-2.08,37.38,9.35" style="fill: none; stroke: rgb(38, 50, 56); stroke-linecap: round; stroke-linejoin: round; stroke-width: 0.988167px; transform-origin: 368.56px 382.971px;" id="eldonzxiii3gh" class="animable"></path><path d="M365.1,375.26s20.42,3.11,28.38,12.8" style="fill: none; stroke: rgb(38, 50, 56); stroke-linecap: round; stroke-linejoin: round; stroke-width: 0.988167px; transform-origin: 379.29px 381.66px;" id="el26f0m5airie" class="animable"></path><path d="M299.66,450.19h10.58c44.29-13.79,107.45-2,108.09-1.84a9.18,9.18,0,1,0,3.47-18c-2.89-.56-71.26-13.4-120.29,3.39a9.16,9.16,0,0,0-1.85,16.48Z" style="fill: rgb(255, 255, 255); stroke: rgb(38, 50, 56); stroke-linecap: round; stroke-linejoin: round; stroke-width: 0.988167px; transform-origin: 362.521px 437.675px;" id="eli1fc9r1i7h" class="animable"></path><path d="M307.11,450.19h10.57c44.29-13.79,107.45-2,108.1-1.84a9.18,9.18,0,1,0,3.46-18c-2.88-.56-71.26-13.4-120.29,3.39a9.16,9.16,0,0,0-1.84,16.48Z" style="fill: rgb(38, 50, 56); stroke: rgb(38, 50, 56); stroke-linecap: round; stroke-linejoin: round; stroke-width: 0.988167px; transform-origin: 369.975px 437.675px;" id="el05nls0hbj634" class="animable"></path></g><g id="freepik--Ashtray--inject-220" class="animable" style="transform-origin: 358.745px 390.105px;"><path d="M348.86,431.87s8.76-2.29,8.18-14.91-1.14-21.81,8-25.25,29.84-6.89,30.41-18.94a35.54,35.54,0,0,0-1.61-11.71" style="fill: none; stroke: rgb(38, 50, 56); stroke-linecap: round; stroke-linejoin: round; stroke-width: 0.988167px; transform-origin: 372.163px 396.465px;" id="el79g9wtmcnt6" class="animable"></path><path d="M365.38,405.85c.09-8.33,1.58-14.33,8.3-17,9.19-3.69,29.84-7.38,30.42-20.3s-6.32-17.83-1.15-30.75" style="fill: none; stroke: rgb(38, 50, 56); stroke-linecap: round; stroke-linejoin: round; stroke-width: 0.988167px; transform-origin: 384.757px 371.825px;" id="el3qfpjgzfe7q" class="animable"></path><path d="M350.73,431.87s15.49-2.46,14.92-16c-.06-1.33-.11-2.62-.16-3.88" style="fill: none; stroke: rgb(38, 50, 56); stroke-linecap: round; stroke-linejoin: round; stroke-width: 0.988167px; transform-origin: 358.198px 421.93px;" id="elp8fuevo8mhn" class="animable"></path><path d="M404.29,334.93a26,26,0,0,1,6.14-4.91" style="fill: none; stroke: rgb(38, 50, 56); stroke-linecap: round; stroke-linejoin: round; stroke-width: 0.988167px; transform-origin: 407.36px 332.475px;" id="elxbtoo6d6qkj" class="animable"></path><path d="M344.32,414l4.47,4.29a41.31,41.31,0,0,0,0,5.1c.21,1.12,2.34,4,2.34,4s.7,2.65-1.23,3.46-4.29,1.93-4.43.45-.76-2.29-1.52-4.59-1.32-3.46-.81-4.48l.52-1L340,418.79S341.16,413.14,344.32,414Z" style="fill: rgb(255, 255, 255); stroke: rgb(38, 50, 56); stroke-linecap: round; stroke-linejoin: round; stroke-width: 0.988167px; transform-origin: 345.627px 422.967px;" id="elsm7ttbnnhar" class="animable"></path><path d="M340,418.79l3.32,2.13c2.69-3.07,5.49-2.67,5.49-2.67L344.32,414C341.16,413.14,340,418.79,340,418.79Z" style="fill: rgb(143, 143, 143); stroke: rgb(38, 50, 56); stroke-linecap: round; stroke-linejoin: round; stroke-width: 0.988167px; transform-origin: 344.405px 417.415px;" id="el10uup8do13ba" class="animable"></path><path d="M318.59,433.26l2.88-3.24s4.32,0,5.4-1.44a24.1,24.1,0,0,1,7.2-5.76c2.52-1.08,6.12,1.8,8.28,2.16s5,.72,5,.72a5.22,5.22,0,0,1,0,4.32l-1.08,2.16L337,429.3s-4.32,0-6.48,1.44-2.52,4-5,4A29.29,29.29,0,0,1,318.59,433.26Z" style="fill: rgb(255, 255, 255); stroke: rgb(38, 50, 56); stroke-linecap: round; stroke-linejoin: round; stroke-width: 0.988167px; transform-origin: 333.204px 428.66px;" id="elzmn9bh579qj" class="animable"></path><path d="M342.35,425c-1.6-.27-4-1.93-6.17-2.32a8.38,8.38,0,0,1,.77,5.2c-.09.5-.2,1-.32,1.45H337l9.37,2.88L347.4,430a5.22,5.22,0,0,0,0-4.32S344.51,425.34,342.35,425Z" style="fill: rgb(143, 143, 143); stroke: rgb(38, 50, 56); stroke-linecap: round; stroke-linejoin: round; stroke-width: 0.988167px; transform-origin: 342.024px 427.445px;" id="el9u74w3fcup6" class="animable"></path><path d="M343.4,433.71l-2.88-3.24s-4.32,0-5.4-1.44a24.1,24.1,0,0,0-7.2-5.76c-2.53-1.08-6.13,1.8-8.29,2.16s-5,.72-5,.72a5.22,5.22,0,0,0,0,4.32l1.08,2.16,9.36-2.88s4.33,0,6.49,1.44,2.52,4,5,4A29.29,29.29,0,0,0,343.4,433.71Z" style="fill: rgb(255, 255, 255); stroke: rgb(38, 50, 56); stroke-linecap: round; stroke-linejoin: round; stroke-width: 0.988167px; transform-origin: 328.781px 429.11px;" id="elfg5g3x5ynl7" class="animable"></path><path d="M319.63,425.43c1.61-.27,4-1.92,6.17-2.32a8.47,8.47,0,0,0-.77,5.2c.1.51.21,1,.33,1.45H325l-9.36,2.88-1.08-2.16a5.22,5.22,0,0,1,0-4.32S317.47,425.79,319.63,425.43Z" style="fill: rgb(143, 143, 143); stroke: rgb(38, 50, 56); stroke-linecap: round; stroke-linejoin: round; stroke-width: 0.988167px; transform-origin: 319.946px 427.875px;" id="elhzlc9ua5ay" class="animable"></path><path d="M347.4,430l3.6-5a41.31,41.31,0,0,0,5-.72c1.08-.36,3.6-2.88,3.6-2.88s2.52-1.08,3.6.72,2.52,4,1.08,4.32-2.16,1.08-4.32,2.16-3.24,1.8-4.32,1.44l-1.08-.36-1.8,4S347,433.26,347.4,430Z" style="fill: rgb(255, 255, 255); stroke: rgb(38, 50, 56); stroke-linecap: round; stroke-linejoin: round; stroke-width: 0.988167px; transform-origin: 356.133px 427.379px;" id="elja57rt6tvh8" class="animable"></path><path d="M352.8,433.62l1.63-3.59c-3.43-2.23-3.43-5-3.43-5l-3.6,5C347,433.26,352.8,433.62,352.8,433.62Z" style="fill: rgb(143, 143, 143); stroke: rgb(38, 50, 56); stroke-linecap: round; stroke-linejoin: round; stroke-width: 0.988167px; transform-origin: 350.905px 429.325px;" id="el29pptom0ksq" class="animable"></path><path d="M363.06,425.94l5.92-1.81a40.91,40.91,0,0,0,4.44,2.49c1.08.37,4.61-.09,4.61-.09s2.66.67,2.42,2.76-.41,4.68-1.77,4.09-2.37-.46-4.74-.92-3.67-.54-4.31-1.48L369,430l-3.84,2S360.8,428.29,363.06,425.94Z" style="fill: rgb(255, 255, 255); stroke: rgb(38, 50, 56); stroke-linecap: round; stroke-linejoin: round; stroke-width: 0.988167px; transform-origin: 371.438px 428.798px;" id="el53usw7vl1rq" class="animable"></path><path d="M365.15,432.08l3.48-1.85c-1.37-3.86.35-6.1.35-6.1l-5.92,1.81C360.8,428.29,365.15,432.08,365.15,432.08Z" style="fill: rgb(143, 143, 143); stroke: rgb(38, 50, 56); stroke-linecap: round; stroke-linejoin: round; stroke-width: 0.988167px; transform-origin: 365.695px 428.105px;" id="elyejyzbsbfx" class="animable"></path><rect x="307.06" y="430.74" width="79.22" height="19.45" rx="3.12" style="fill: rgb(255, 255, 255); stroke: rgb(38, 50, 56); stroke-linecap: round; stroke-linejoin: round; stroke-width: 0.988167px; transform-origin: 346.67px 440.465px;" id="elyur2xr5nwm" class="animable"></rect><path d="M369.61,430.68h8.92a0,0,0,0,1,0,0v7.25a3.69,3.69,0,0,1-3.69,3.69H373.3a3.69,3.69,0,0,1-3.69-3.69v-7.25A0,0,0,0,1,369.61,430.68Z" style="fill: rgb(255, 255, 255); stroke: rgb(38, 50, 56); stroke-linecap: round; stroke-linejoin: round; stroke-width: 0.988167px; transform-origin: 374.07px 436.15px;" id="elabmkh48722i" class="animable"></path><path d="M313.05,430.68H322a0,0,0,0,1,0,0v7.25a3.69,3.69,0,0,1-3.69,3.69h-1.55a3.69,3.69,0,0,1-3.69-3.69v-7.25A0,0,0,0,1,313.05,430.68Z" style="fill: rgb(255, 255, 255); stroke: rgb(38, 50, 56); stroke-linecap: round; stroke-linejoin: round; stroke-width: 0.988167px; transform-origin: 317.525px 436.15px;" id="el24hexqp0zrr" class="animable"></path></g><g id="freepik--Typewriter--inject-220" class="animable" style="transform-origin: 145.081px 408.151px;"><path d="M121.61,375.19H148a43.16,43.16,0,0,1,6.16,19.06H126.6Z" style="fill: rgb(214, 214, 214); stroke: rgb(38, 50, 56); stroke-linecap: round; stroke-linejoin: round; stroke-width: 0.988167px; transform-origin: 137.885px 384.72px;" id="elew8g9lrvd14" class="animable"></path><path d="M132.87,392.83s-7-23.64-18-24.51c-17.72-1.43-48.17.87-48.17.87S91.28,379.7,92.6,398.53h42.9Z" style="fill: rgb(214, 214, 214); stroke: rgb(38, 50, 56); stroke-linecap: round; stroke-linejoin: round; stroke-width: 0.988167px; transform-origin: 101.1px 383.191px;" id="eli83clzfc02" class="animable"></path><path d="M114.92,368.32a11.8,11.8,0,0,0-8.32.87c-3.94,2.19-12.69,14.45-12.69,14.45H45.74s11.38-10.07,21-14.45S101.83,365.65,114.92,368.32Z" style="fill: rgb(255, 255, 255); stroke: rgb(38, 50, 56); stroke-linecap: round; stroke-linejoin: round; stroke-width: 0.988167px; transform-origin: 80.33px 374.876px;" id="el708tomc743m" class="animable"></path><path d="M72.89,390.64h70.64a14.71,14.71,0,0,1,11.77,5.86c5.67,7.53,16.89,20.15,31,24.35,12.86,3.83,21.79,3.9,26.68,3.41a4,4,0,0,1,4.35,4.12c-.21,5-.95,12.34-3.45,15.68a16.76,16.76,0,0,1-10.06,6.13H68.52s-13.14-5.26-10.07-20.58S72.89,390.64,72.89,390.64Z" style="fill: rgb(38, 50, 56); stroke: rgb(38, 50, 56); stroke-linecap: round; stroke-linejoin: round; stroke-width: 0.988167px; transform-origin: 137.659px 420.415px;" id="elrwbvjslg9o9" class="animable"></path><path d="M100,390.64h70.64a14.7,14.7,0,0,1,11.76,5.86c5.67,7.53,16.89,20.15,31,24.35,12.86,3.83,21.78,3.9,26.67,3.41a4,4,0,0,1,4.35,4.12c-.2,5-.94,12.34-3.44,15.68a16.77,16.77,0,0,1-10.07,6.13H95.66s-13.13-5.26-10.07-20.58S100,390.64,100,390.64Z" style="fill: rgb(255, 255, 255); stroke: rgb(38, 50, 56); stroke-linecap: round; stroke-linejoin: round; stroke-width: 0.988167px; transform-origin: 164.775px 420.415px;" id="eli2r8it6bidn" class="animable"></path><g id="el1fgavbjz8vj"><circle cx="135.5" cy="411.22" r="11.38" style="fill: rgb(255, 255, 255); stroke: rgb(38, 50, 56); stroke-linecap: round; stroke-linejoin: round; stroke-width: 0.988167px; transform-origin: 135.5px 411.22px; transform: rotate(-45deg);" class="animable" id="elbwobymvfg5e"></circle></g><g id="ellr6ht58fj9o"><circle cx="139" cy="411.22" r="11.38" style="fill: rgb(38, 50, 56); stroke: rgb(38, 50, 56); stroke-linecap: round; stroke-linejoin: round; stroke-width: 0.988167px; transform-origin: 139px 411.22px; transform: rotate(-45deg);" class="animable" id="elo8tjklctnuc"></circle></g></g><defs>     <filter id="active" height="200%">         <feMorphology in="SourceAlpha" result="DILATED" operator="dilate" radius="2"></feMorphology>                <feFlood flood-color="#32DFEC" flood-opacity="1" result="PINK"></feFlood>        <feComposite in="PINK" in2="DILATED" operator="in" result="OUTLINE"></feComposite>        <feMerge>            <feMergeNode in="OUTLINE"></feMergeNode>            <feMergeNode in="SourceGraphic"></feMergeNode>        </feMerge>    </filter>    <filter id="hover" height="200%">        <feMorphology in="SourceAlpha" result="DILATED" operator="dilate" radius="2"></feMorphology>                <feFlood flood-color="#ff0000" flood-opacity="0.5" result="PINK"></feFlood>        <feComposite in="PINK" in2="DILATED" operator="in" result="OUTLINE"></feComposite>        <feMerge>            <feMergeNode in="OUTLINE"></feMergeNode>            <feMergeNode in="SourceGraphic"></feMergeNode>        </feMerge>            <feColorMatrix type="matrix" values="0   0   0   0   0                0   1   0   0   0                0   0   0   0   0                0   0   0   1   0 "></feColorMatrix>    </filter></defs></svg>